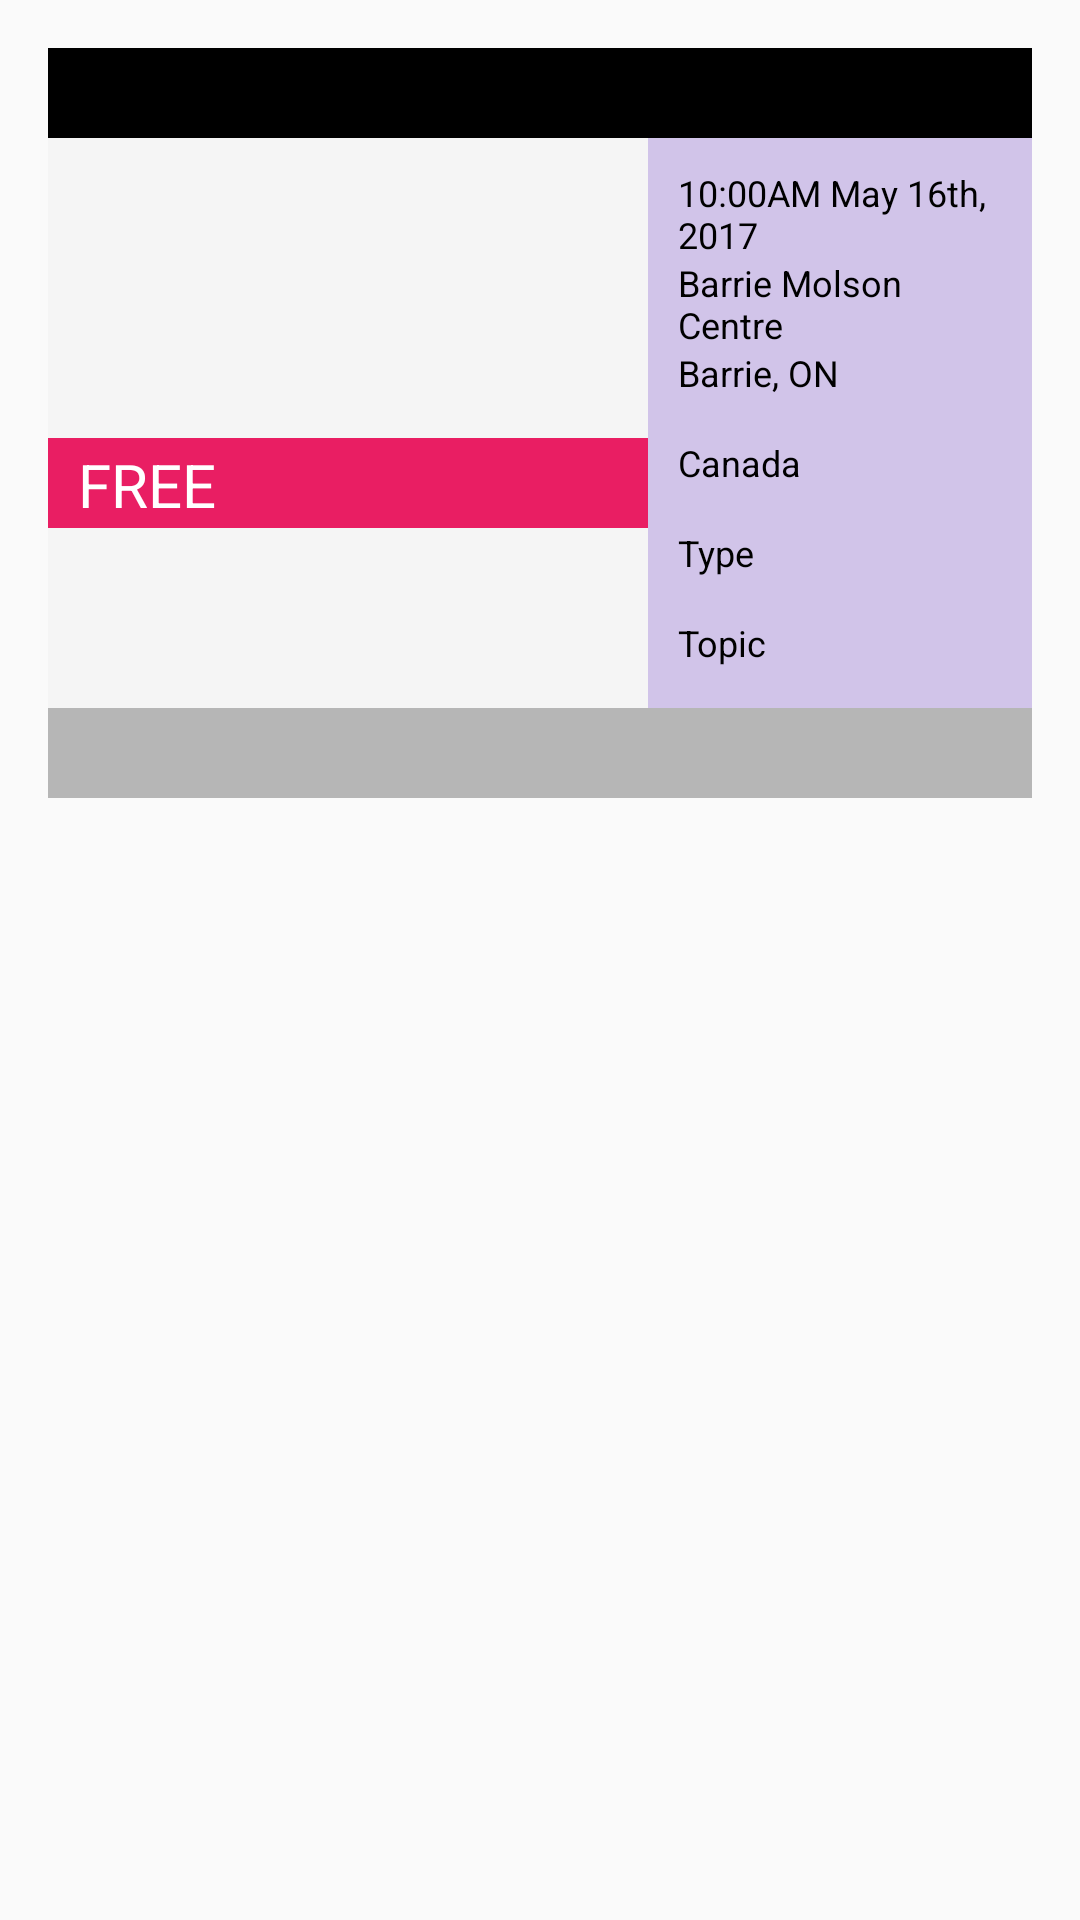

Here is an Android app screen rendered from its layout file. Give the layout XML and the strings, colors and styles it references.
<!-- AndroidManifest.xml: application theme AppTheme -->
<!-- res/layout/gathering_list_item.xml -->
<?xml version="1.0" encoding="utf-8"?>
<FrameLayout xmlns:android="http://schemas.android.com/apk/res/android"
    xmlns:tools="http://schemas.android.com/tools"
    android:padding="16dp"
    android:layout_width="match_parent"
    android:layout_height="wrap_content">

    <LinearLayout
        android:orientation="vertical"
        android:layout_width="match_parent"
        android:layout_height="match_parent">

        <TextView
            android:id="@+id/tv_gathering_name"
            style="@style/TextAppearance.AppCompat.Title"
            android:layout_width="match_parent"
            android:layout_height="30dp"
            android:layout_gravity="center_vertical"
            android:paddingLeft="10dp"
            android:paddingTop="1dp"
            android:textColor="@color/colorWhite"
            android:background="@color/colorBlack"
            tools:text="Gathering Name"
            android:textSize="20sp" />

        <LinearLayout
            android:orientation="horizontal"
            android:layout_width="match_parent"
            android:layout_height="wrap_content">

            <LinearLayout
                android:orientation="vertical"
                android:background="@color/colorLightGrey"
                android:layout_width="200dp"
                android:layout_height="190dp">

                <ImageView
                    android:id="@+id/iv_gathering_banner"
                    android:layout_width="200dp"
                    android:layout_height="100dp"
                    android:src="@drawable/barbeque" />

                <TextView
                    android:layout_width="match_parent"
                    android:layout_height="30dp"
                    android:paddingLeft="10dp"
                    android:paddingTop="2dp"
                    android:textSize="20sp"
                    android:background="@color/colorAccent"
                    android:layout_gravity="center_vertical"
                    android:textColor="@color/colorWhite"
                    android:text="FREE"/>

                <LinearLayout
                    android:orientation="horizontal"
                    android:layout_width="match_parent"
                    android:layout_height="60dp">

                    <ImageView
                        android:id="@+id/iv_favorite"
                        android:layout_width="100dp"
                        android:layout_height="60dp"
                        android:src="@mipmap/ic_favorite_black_48dp" />

                    <ImageView
                        android:id="@+id/iv_favorit2e"
                        android:layout_width="100dp"
                        android:layout_height="60dp"
                        android:src="@mipmap/ic_favorite_black_48dp" />



                </LinearLayout>



            </LinearLayout>

            <LinearLayout
                android:orientation="vertical"
                android:background="@color/colorPrimaryLight"
                android:layout_width="match_parent"
                android:layout_height="match_parent">

                <TextView
                    android:id="@+id/tv_gathering_date"
                    android:layout_width="match_parent"
                    android:layout_height="40dp"
                    android:paddingTop="10dp"
                    android:paddingLeft="10dp"
                    android:paddingRight="10dp"
                    android:textSize="12sp"
                    android:layout_gravity="center_vertical"
                    android:textColor="@color/colorBlack"
                    android:text="10:00AM May 16th, 2017"/>

                <TextView
                    android:id="@+id/tv_gathering_location"
                    android:layout_width="match_parent"
                    android:layout_height="30dp"
                    android:paddingLeft="10dp"
                    android:paddingRight="10dp"
                    android:textSize="12sp"
                    android:layout_gravity="center_vertical"
                    android:textColor="@color/colorBlack"
                    android:text="Barrie Molson Centre"/>

                <TextView
                    android:id="@+id/tv_gathering_city"
                    android:layout_width="match_parent"
                    android:layout_height="30dp"
                    android:paddingLeft="10dp"
                    android:paddingRight="10dp"
                    android:textSize="12sp"
                    android:layout_gravity="center_vertical"
                    android:textColor="@color/colorBlack"
                    android:text="Barrie, ON"/>
                <TextView
                    android:id="@+id/tv_gathering_country"
                    android:layout_width="match_parent"
                    android:layout_height="30dp"
                    android:paddingLeft="10dp"
                    android:paddingRight="10dp"
                    android:textSize="12sp"
                    android:layout_gravity="center_vertical"
                    android:textColor="@color/colorBlack"
                    android:text="Canada"/>

                <TextView
                    android:id="@+id/tv_gathering_type"
                    android:layout_width="match_parent"
                    android:layout_height="30dp"
                    android:paddingLeft="10dp"
                    android:paddingRight="10dp"
                    android:textSize="12sp"
                    android:layout_gravity="center_vertical"
                    android:textColor="@color/colorBlack"
                    android:text="Type"/>

                <TextView
                    android:id="@+id/tv_gathering_topic"
                    android:layout_width="match_parent"
                    android:layout_height="30dp"
                    android:paddingLeft="10dp"
                    android:paddingRight="10dp"
                    android:textSize="12sp"
                    android:layout_gravity="center_vertical"
                    android:textColor="@color/colorBlack"
                    android:text="Topic"/>

            </LinearLayout>





        </LinearLayout>
        
        <LinearLayout
            android:layout_width="match_parent"
            android:layout_height="30dp">

            <TextView
                android:id="@+id/tv_gathering_statuss"
                style="@style/TextAppearance.AppCompat.Subhead"
                android:layout_width="0dp"
                android:layout_weight=".5"
                android:layout_height="match_parent"
                android:layout_gravity="center_vertical"
                android:paddingLeft="10dp"
                android:paddingRight="10dp"
                android:paddingStart="10dp"
                android:paddingTop="5dp"
                android:background="@color/colorGrey"
                tools:text="Concert"
                android:textSize="14sp" />

            <TextView
                android:id="@+id/tv_gathering_status"
                style="@style/TextAppearance.AppCompat.Subhead"
                android:layout_width="0dp"
                android:layout_weight=".5"
                android:layout_height="match_parent"
                android:layout_gravity="center_vertical"
                android:paddingLeft="10dp"
                android:paddingRight="10dp"
                android:paddingStart="10dp"
                android:paddingTop="5dp"
                android:background="@color/colorGrey"
                tools:text="Concert"
                android:textSize="14sp" />

        </LinearLayout>








    </LinearLayout>






</FrameLayout>
<!-- resources referenced by this layout -->
<resources>
  <color name="colorAccent">#E91E63</color>
  <color name="colorBlack">#000000</color>
  <color name="colorGrey">#B6B6B6</color>
  <color name="colorLightGrey">#F5F5F5</color>
  <color name="colorPrimaryLight">#D1C4E9</color>
  <color name="colorWhite">#FFFFFF</color>
  <style name="AppTheme" parent="Theme.AppCompat.Light.NoActionBar">
          
          <item name="colorPrimary">@color/colorPrimary</item>
          <item name="colorPrimaryDark">@color/colorPrimaryDark</item>
          <item name="colorAccent">@color/colorAccent</item>
          <item name="actionMenuTextColor">@color/colorWhite</item>
          <item name="colorControlActivated">@color/colorPrimary</item>
          <item name="colorControlHighlight">@color/colorPrimary</item>
          <item name="android:spinnerDropDownItemStyle">@style/mySpinnerItemStyle</item>
          <item name="preferenceTheme">@style/PreferenceThemeOverlay</item>
      </style>
  <color name="colorPrimary">#673AB7</color>
  <color name="colorPrimaryDark">#512DA8</color>
  <style name="mySpinnerItemStyle" parent="@android:style/Widget.Holo.DropDownItem.Spinner">
          <item name="android:textColor">@color/colorAccent</item>
      </style>
</resources>
